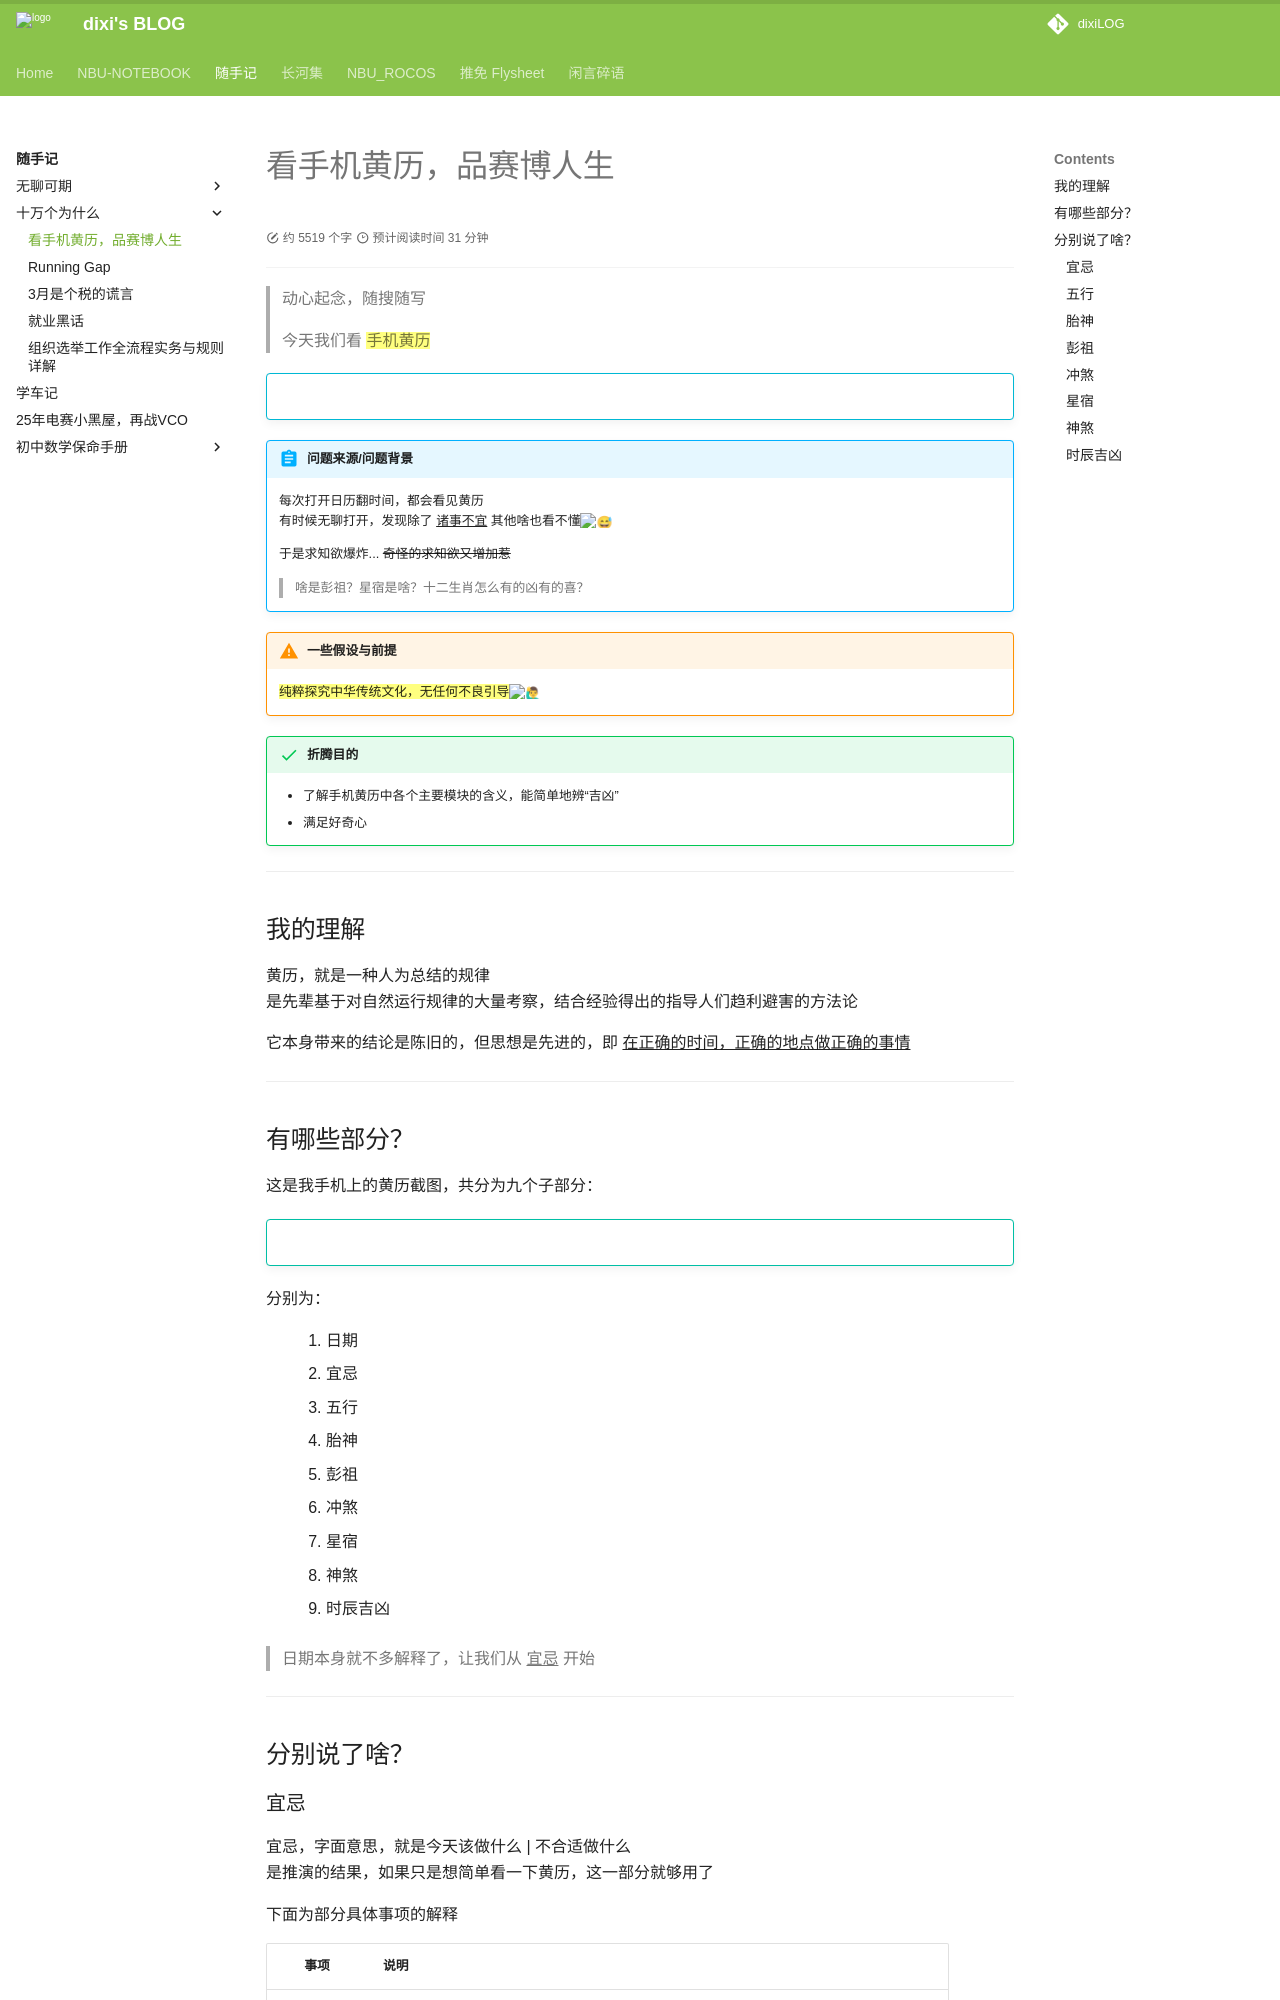

repository: dixiLOG/dixiLOG.github.io · page: 随手记/whywhy/huangli/index.html · generator: mkdocs

# 看手机黄历，品赛博人生

<div id="progress-container">
  <div id="progress-bar"></div>
</div>

> 动心起念，随搜随写

> 今天我们看 ==手机黄历==

!!! info ""
    ![](https://cdn.jsdelivr.net/gh/dixiLOG/blogStatic/PixPin_2024-09-14_11-19-55.png "镇楼图略略略")

!!! abstract "问题来源/问题背景"
    每次打开日历翻时间，都会看见黄历  
    有时候无聊打开，发现除了 ^^诸事不宜^^ 其他啥也看不懂:sweat_smile:   
    
    于是求知欲爆炸... ~~奇怪的求知欲又增加惹~~  
    >啥是彭祖？星宿是啥？十二生肖怎么有的凶有的喜？  


!!! warning "一些假设与前提"
    ==纯粹探究中华传统文化，无任何不良引导==:man_raising_hand:  


!!! success "折腾目的"
    - 了解手机黄历中各个主要模块的含义，能简单地辨“吉凶”  
    - 满足好奇心


---

## 我的理解

黄历，就是一种人为总结的规律  
是先辈基于对自然运行规律的大量考察，结合经验得出的指导人们趋利避害的方法论

它本身带来的结论是陈旧的，但思想是先进的，即 ^^在正确的时间，正确的地点做正确的事情^^  

---


## 有哪些部分？

这是我手机上的黄历截图，共分为九个子部分：

!!! tip ""
    <center>
    ![](https://cdn.jsdelivr.net/gh/dixiLOG/blogStatic/PixPin_2024-09-16_09-37-59.png "OPPO手机黄历")

    </center>

分别为：
:   1. 日期
1. 宜忌  
2. 五行  
3. 胎神  
4. 彭祖  
5. 冲煞  
6. 星宿  
7. 神煞  
8. 时辰吉凶

> 日期本身就不多解释了，让我们从 ^^宜忌^^ 开始

---

## 分别说了啥？

### 宜忌

宜忌，字面意思，就是今天该做什么 | 不合适做什么  
是推演的结果，如果只是想简单看一下黄历，这一部分就够用了  

下面为部分具体事项的解释

| 事项 | 说明 |
| :---:| :---|
| 嫁娶 |男娶女嫁，举行结婚大典的吉日|
|祭祀 |指祠堂之祭祀、即拜祭祖先或庙寺的祭拜、神明等事|
|安葬 |指举行埋葬等仪式 |
|出行 |指外出旅行、观光游览 |
|祈福 |指祈求神明降福或设醮还愿之事|
|动土 |建筑时、第一次动起锄头挖土；同起基 |
|安床 |指安置睡床卧铺之意|
|开光 | 佛像塑成后、供奉上位之事 |
|纳采 | 缔结婚姻的仪式、受授聘金 |
|入殓 |  将尸体放入棺材之意 |
|移徙 |  指搬家迁移住所之意 |
|破土 |仅指埋葬用的破土、与一般建筑房屋的“动土”不同，即“破土”属阴宅，“动土”属阳宅也|
|解除 |指冲洗清扫宅舍、解除灾厄等事 |
|入宅   |  即迁入新宅、所谓“新居落成典礼”|
|修造 |指阳宅之造与修理|
|栽种 |种植物；“接果”“种田禾”同|
|开市 |“开业”之意，商品行号开张做生意“开幕典礼”“开工”同|
|移柩 |行葬仪时、将棺木移出屋外之事|
|订盟 |订婚仪式的一种，俗称小聘(订)|
|拆卸 |拆掉建筑物|
|立卷 |订立各种契约互相买卖之事|
|交易 |订立各种契约互相买卖之事|
|求嗣 |指向神明祈求后嗣(子孙)之意|
|上梁 |装上建筑物屋顶的梁，同架马|
|纳财 |购屋产业、进货、收帐、收租、讨债、贷款、五谷入仓等|
|斋醮 |庙宇建醮前需举行的斋戒仪式|
|赴任 |走马上任|
|冠笄 |男女年满二十岁所举行的成年礼仪式|
|安门 |放置正门门框|
|修坟 |修理坟墓|
|挂匾 |指悬挂招牌或各种匾额|
|启钻 | 指重新开启已经埋葬的坟墓，与迁葬（移坟）、修墓等活动相关
|除服 | 指脱下孝服，表示守丧期已结束。这代表着悲伤期的终结，家庭生活开始恢复正常|
|成服 | 指穿上孝服，开始进入正式的守丧期。在亲人去世后，家属需要穿上孝服，表示哀悼 |
|掘井 | 指挖井或开凿水源。在传统社会，挖井是大事，需要选择吉日来确保水源的顺利和家宅的平安|
|馀事勿取 | yú shì wù qǔ 指当天除了已经列出的吉事外，其他事情不要去做，避免招致不必要的麻烦或不吉利|

---
